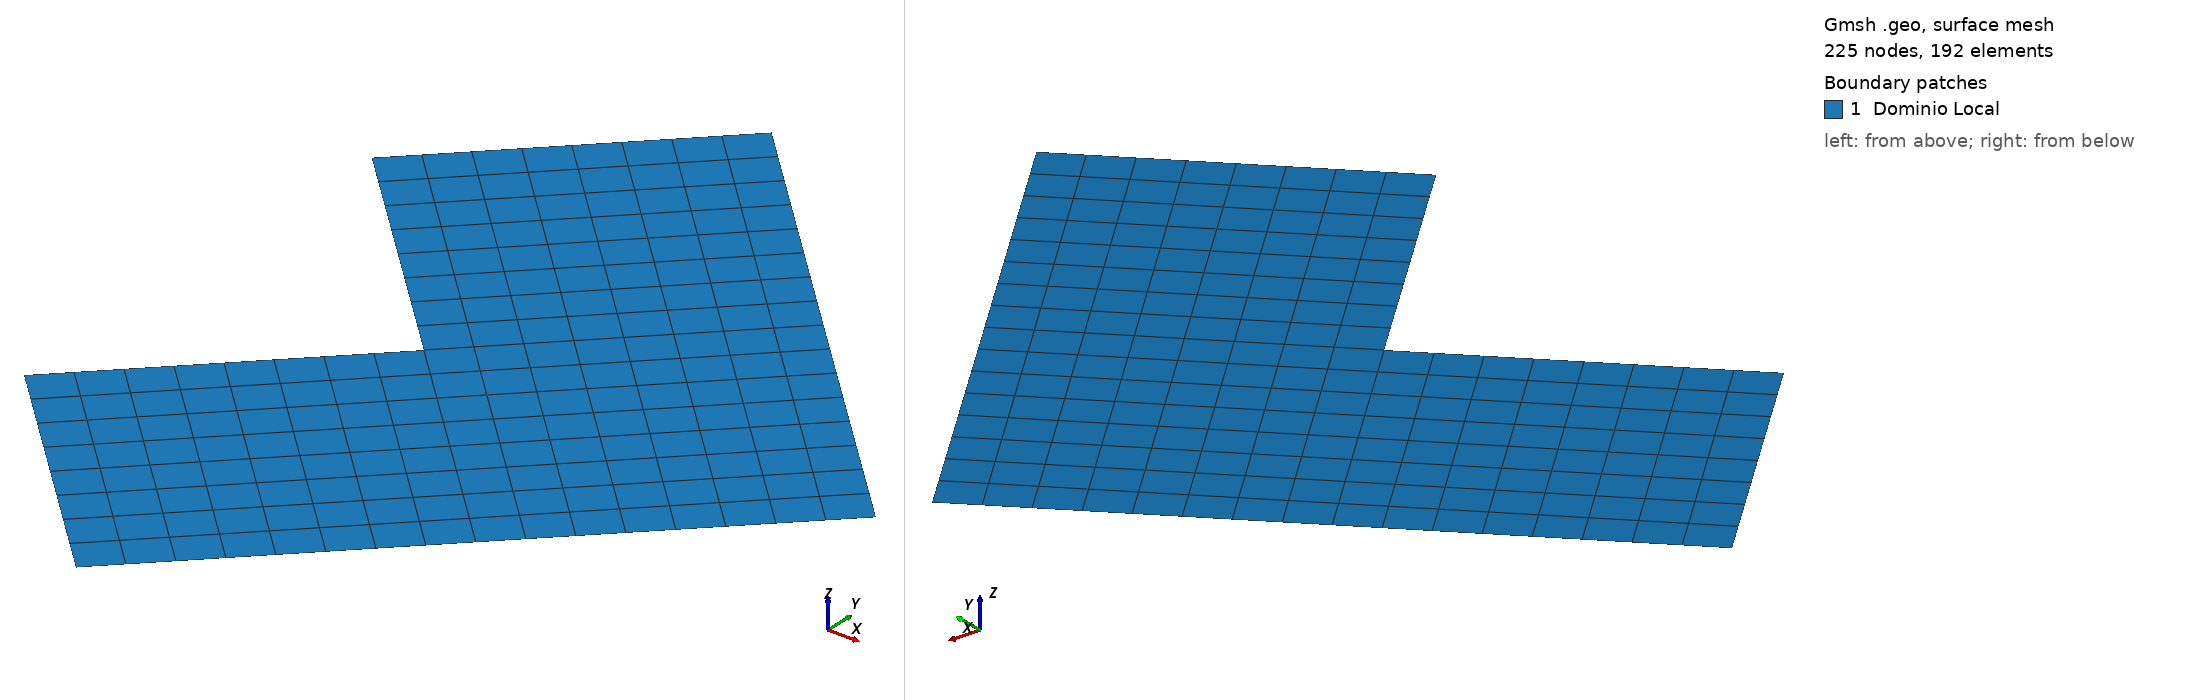

Gmsh geometry script, surface-meshed: 225 nodes, 192 surface elements. Boundary patches (legend numbers): 1 Dominio Local. Left view from above one corner, right view from below the opposite corner. Legend entries are the model's physical surfaces. The drawing asked Gmsh for element sizes between 1% and 20% of the model's largest extent; the script's own settings can give other sizes.

=== chapaLLocalRef2.geo (drawn) ===
//Pontos
Point(1) = {0.707106791, 0, 0, 0};
Point(2) = {0, 0.707106791, 0, 0};
Point(3) = {-0.353355339, 0.353355339, 0, 0};
Point(4) = {0, 0, 0, 0};
Point(5) = {-0.353355339, -0.353355339, 0, 0};
Point(6) = {0, -0.707106781, 0, 0};
Point(7) = {0.353355339, 0.353355339, 0, 0};
Point(8) = {0.353355339, -0.353355339, 0, 0};

//Linhas:
Line(1) = {1, 7};
Line(2) = {7, 2};
Line(3) = {2, 3};
Line(4) = {3, 4};
Line(5) = {4, 5};
Line(6) = {5, 6};
Line(7) = {6, 8};
Line(8) = {8, 1};
Line(9) = {7, 4};
Line(10) = {8, 4};

Line Loop(1) = {6, 7, 10, 5};
Line Loop(2) = {-10, 8, 1, 9};
Line Loop(3) = {-9, 2, 3, 4};

Plane Surface(1) = {1};
Plane Surface(2) = {2};
Plane Surface(3) = {3};

// Physical groups
Physical Surface("Dominio Local", 1) = {1, 2, 3};
Physical Line("Boundary overlapping", 2) = {1, 2, 3, 6, 7, 8};
//Physical Point("Apoio fixo", 3) = {4};

Transfinite Curve {1, 2, 3, 4, 5, 6, 7, 8, 9, 10} = 9; //Using Progression 1;

Transfinite Surface {1, 2, 3};
Recombine Surface {1, 2, 3};
